The GitHub repository jainm1234/ping-pong-detect contains a labelled image folder "images" with 7 categories: blur ball, close-up, orange, player, pov, table, white. Examples follow, each with its label.

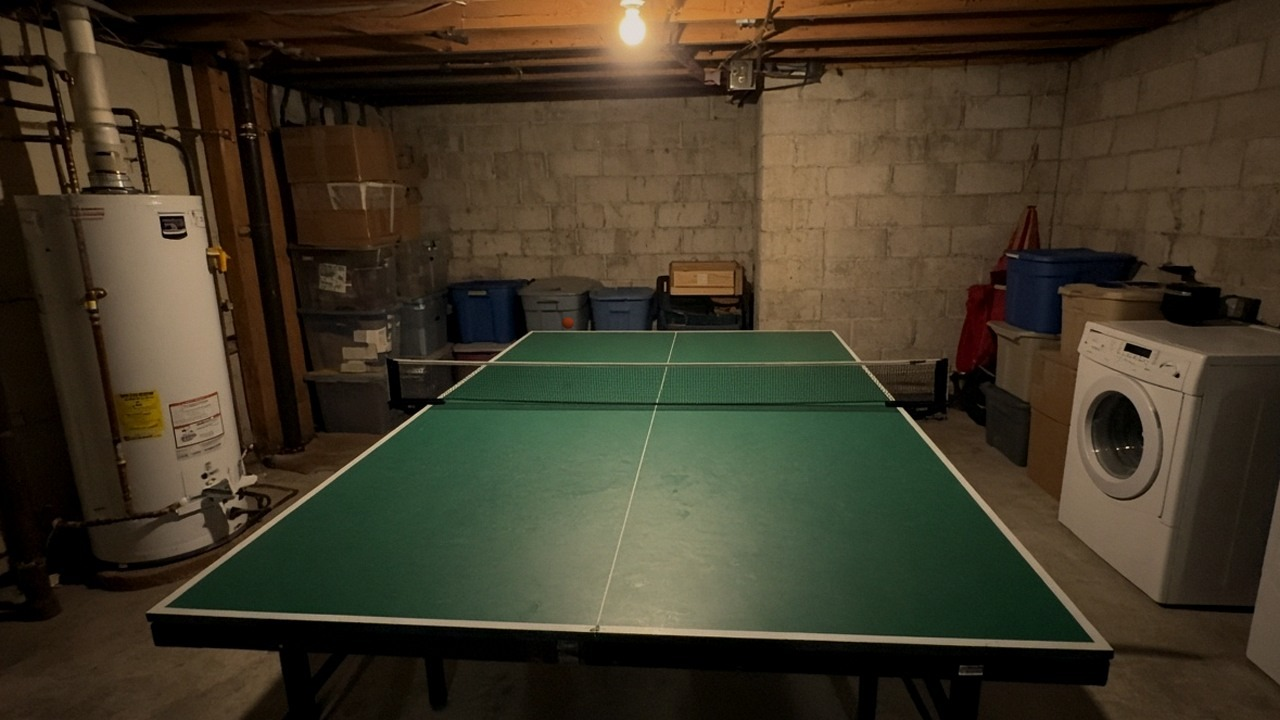
Label: pov

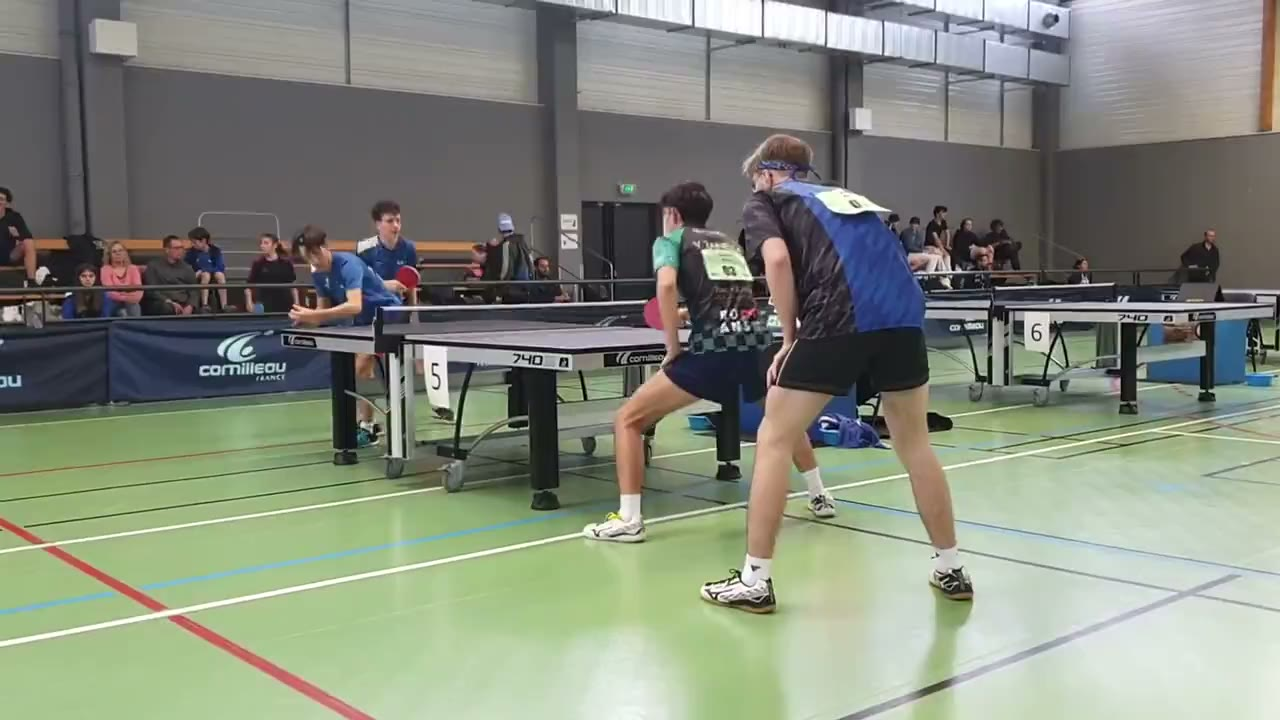
Label: blur ball

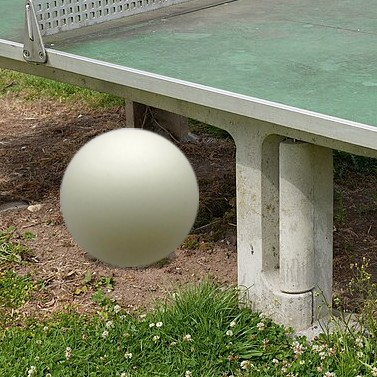
Label: white

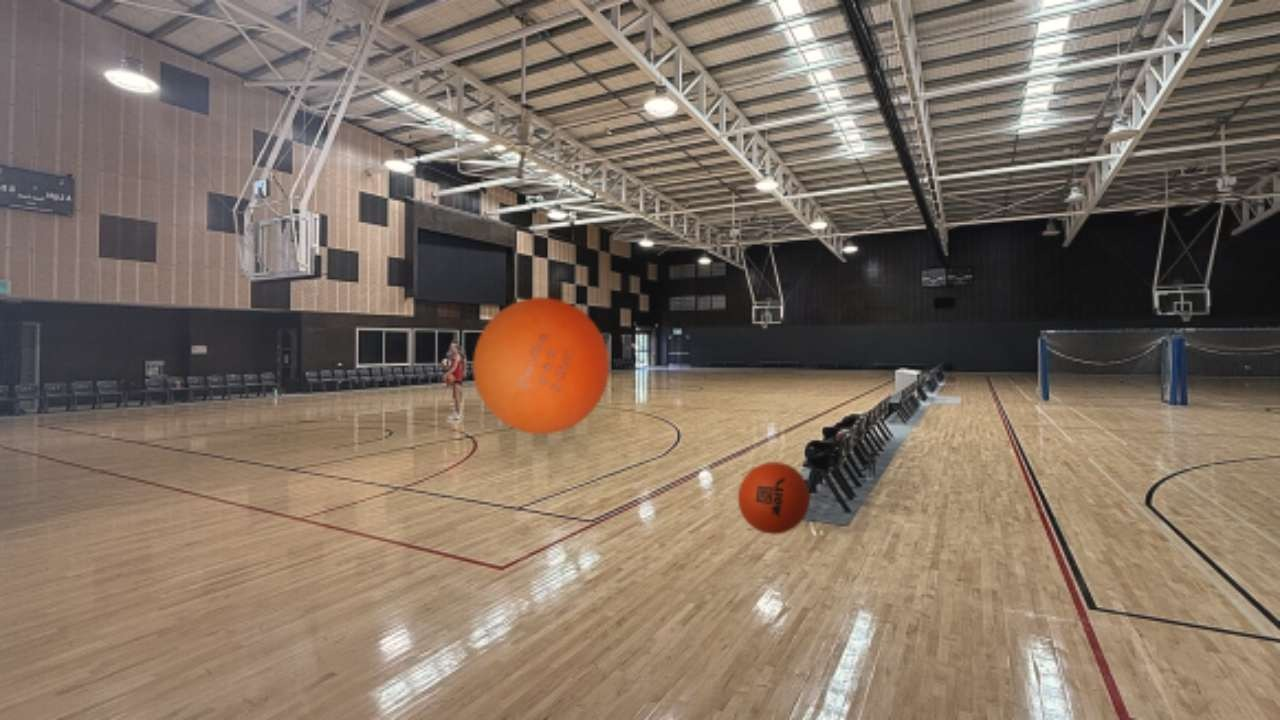
Label: orange

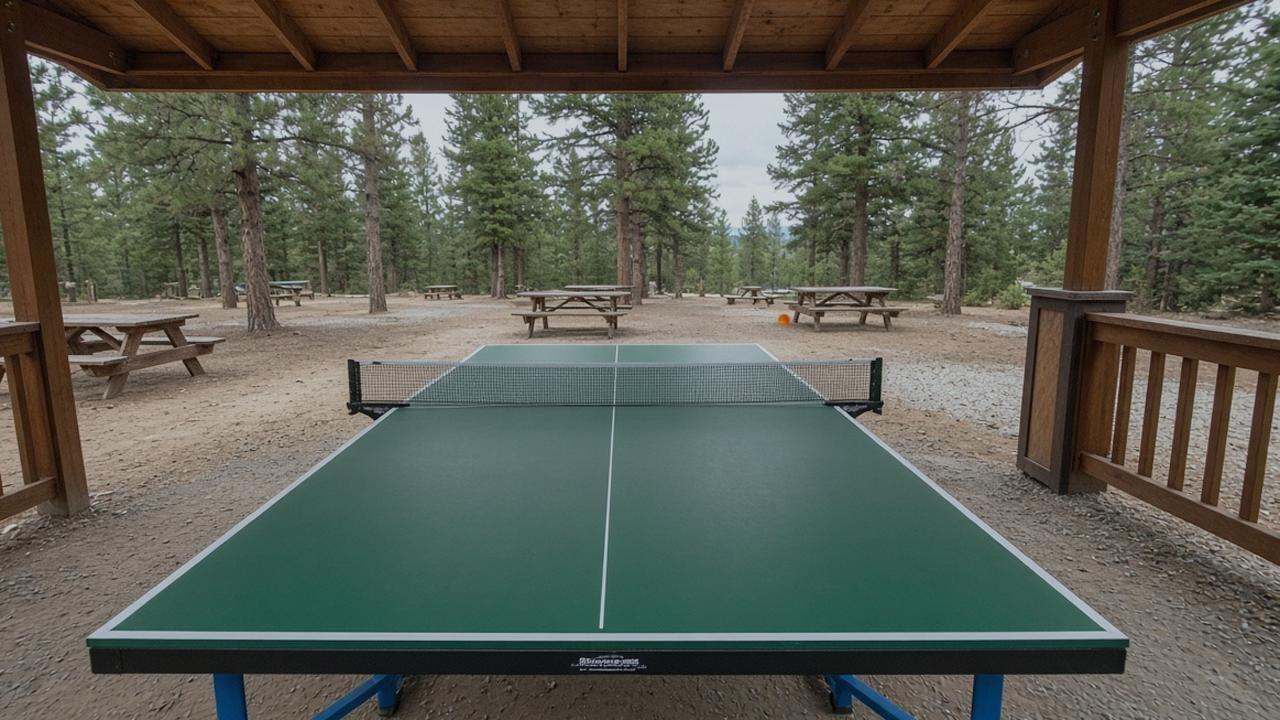
Label: pov

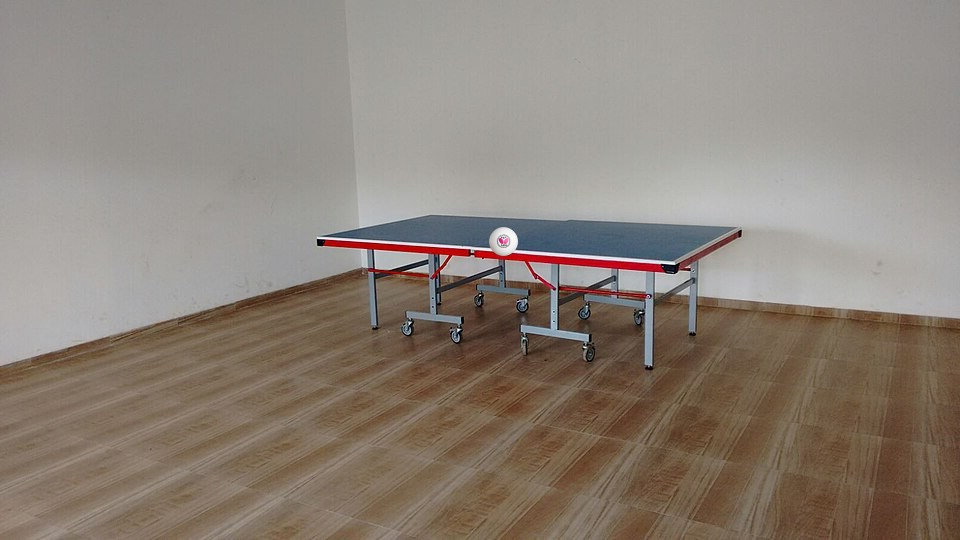
Label: table
